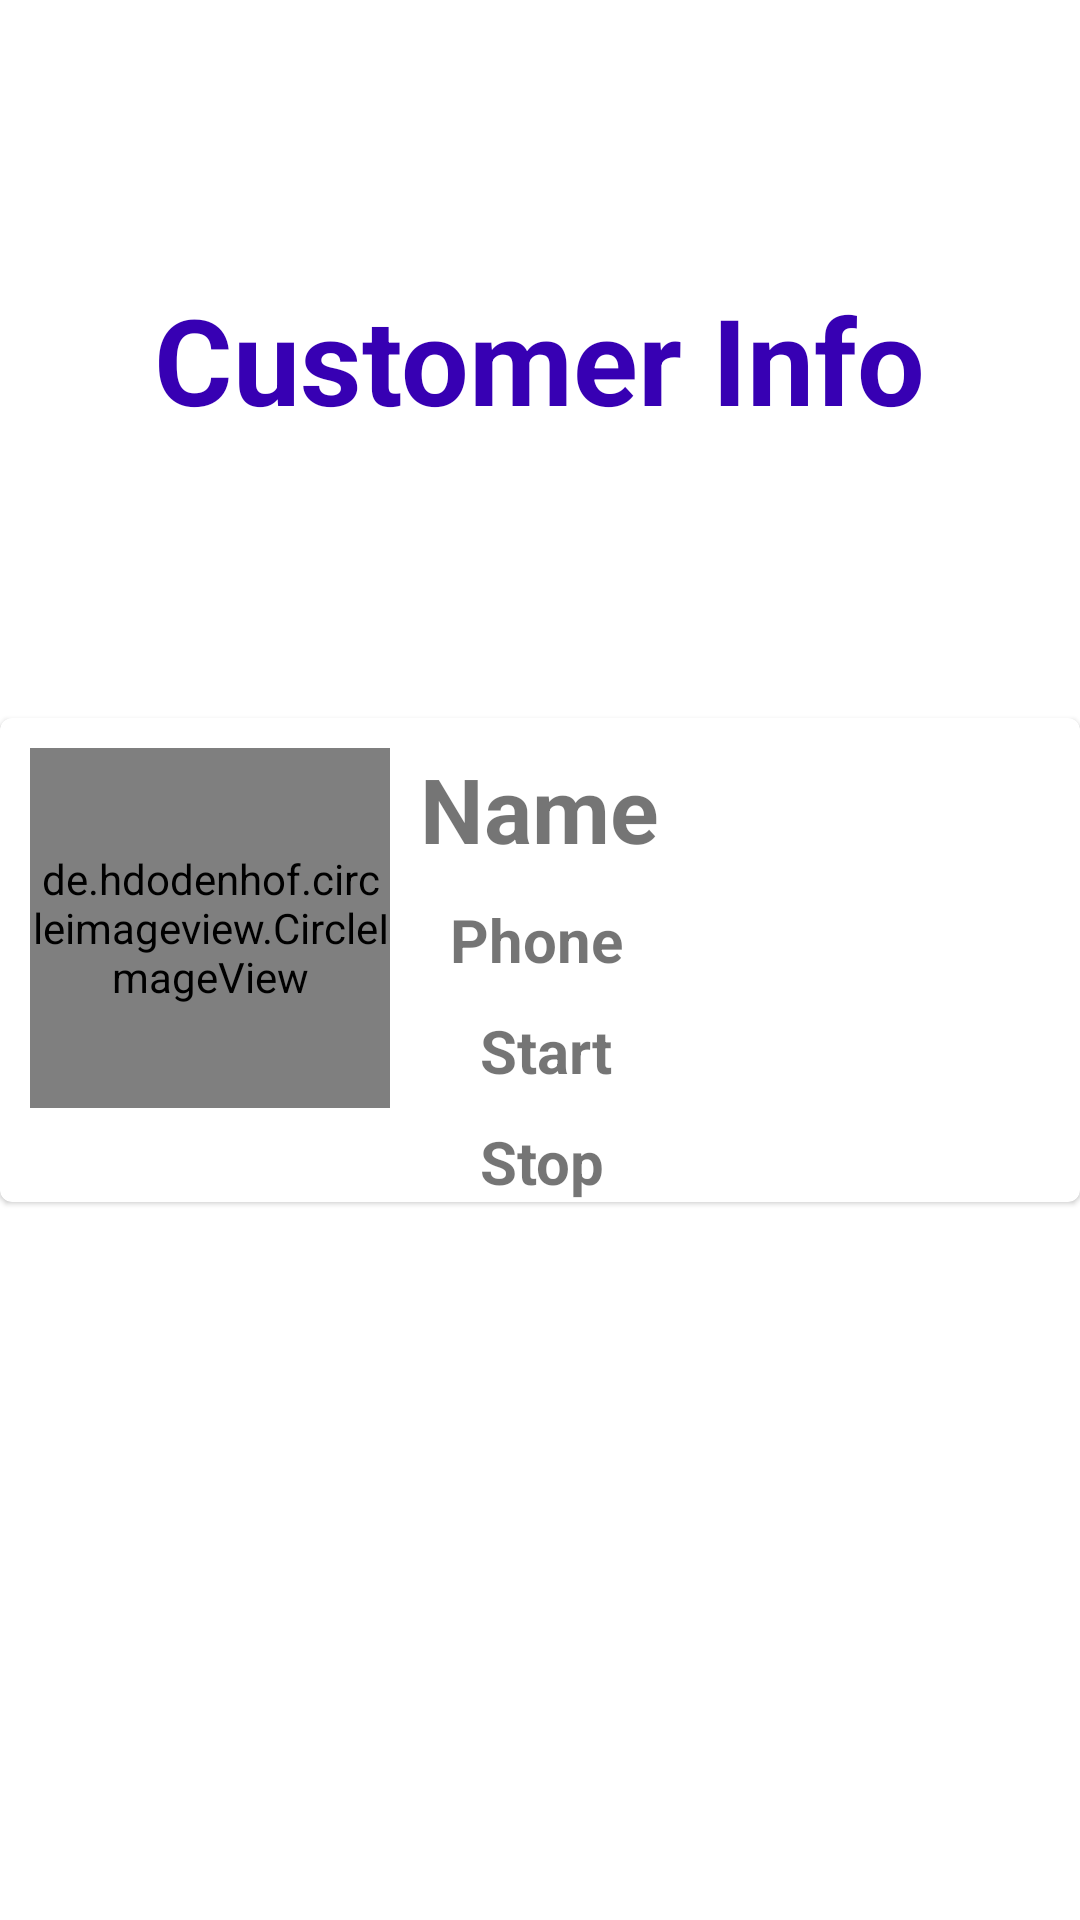

Write the Android layout XML for this screen, with the resource values it uses.
<!-- AndroidManifest.xml: application theme Theme.CAB -->
<!-- res/layout/fragment_customer_details.xml -->
<?xml version="1.0" encoding="utf-8"?>
<androidx.constraintlayout.widget.ConstraintLayout xmlns:android="http://schemas.android.com/apk/res/android"
    xmlns:app="http://schemas.android.com/apk/res-auto"
    xmlns:tools="http://schemas.android.com/tools"
    android:layout_width="match_parent"
    android:layout_height="match_parent"
    android:layout_margin="10dp"
    tools:context=".CustomerDetailsFragment">


    <com.google.android.material.card.MaterialCardView
        android:id="@+id/materialCardView"
        android:layout_width="match_parent"
        android:layout_height="wrap_content"
        app:layout_constraintBottom_toBottomOf="parent"
        app:layout_constraintEnd_toEndOf="parent"
        app:layout_constraintStart_toStartOf="parent"
        app:layout_constraintTop_toTopOf="parent">

        <androidx.constraintlayout.widget.ConstraintLayout
            android:layout_width="match_parent"
            android:layout_height="wrap_content">

            <de.hdodenhof.circleimageview.CircleImageView
                android:id="@+id/cust_image"
                android:layout_width="120dp"
                android:layout_height="120dp"
                android:layout_margin="10dp"
                android:layout_marginStart="16dp"
                android:layout_marginTop="52dp"
                android:src="@drawable/profile"

                app:layout_constraintStart_toStartOf="parent"
                app:layout_constraintTop_toTopOf="parent" />

            <TextView
                android:id="@+id/cust_name"
                android:layout_width="wrap_content"
                android:layout_height="wrap_content"
                android:layout_margin="10dp"
                android:layout_marginLeft="20dp"
                android:text="Name"
                android:textSize="30sp"
                android:textStyle="bold"
                app:layout_constraintStart_toEndOf="@+id/cust_image"
                app:layout_constraintTop_toTopOf="parent" />

            <TextView
                android:id="@+id/cust_phone"
                android:layout_width="wrap_content"
                android:layout_height="wrap_content"
                android:layout_margin="10dp"
                android:text="Phone"
                android:textSize="20dp"
                android:textStyle="bold"
                app:layout_constraintStart_toStartOf="@+id/cust_name"
                app:layout_constraintTop_toBottomOf="@+id/cust_name" />


            <TextView
                android:id="@+id/user_start"
                android:layout_width="wrap_content"
                android:layout_height="wrap_content"
                android:layout_margin="10dp"
                android:text="Start"
                android:textSize="20sp"
                android:textStyle="bold"
                app:layout_constraintStart_toStartOf="@+id/cust_phone"
                app:layout_constraintTop_toBottomOf="@+id/cust_phone" />

            <TextView
                android:id="@+id/user_stop"
                android:layout_width="wrap_content"
                android:layout_height="wrap_content"
                android:layout_margin="10dp"
                android:text="Stop"
                android:textSize="20sp"
                android:textStyle="bold"
                app:layout_constraintStart_toStartOf="@+id/cust_phone"
                app:layout_constraintTop_toBottomOf="@+id/user_start" />

        </androidx.constraintlayout.widget.ConstraintLayout>

    </com.google.android.material.card.MaterialCardView>

    <ImageView
        android:id="@+id/call_user"
        android:layout_width="104dp"
        android:layout_height="82dp"
        android:layout_marginStart="68dp"
        app:layout_constraintBottom_toBottomOf="parent"
        app:layout_constraintStart_toStartOf="parent"
        app:layout_constraintTop_toBottomOf="@+id/materialCardView"
        app:layout_constraintVertical_bias="0.45"
        app:srcCompat="@drawable/ic_call"
        app:tint="@color/purple_700" />

    <ImageView
        android:id="@+id/cancel_ride"
        android:layout_width="104dp"
        android:layout_height="82dp"
        android:layout_marginEnd="44dp"
        android:layout_marginBottom="68dp"
        app:layout_constraintBottom_toBottomOf="@+id/call_user"
        app:layout_constraintEnd_toEndOf="parent"
        app:layout_constraintHorizontal_bias="0.547"
        app:layout_constraintStart_toEndOf="@+id/call_user"
        app:layout_constraintTop_toTopOf="@+id/call_user"
        app:layout_constraintVertical_bias="0.0"
        app:srcCompat="@drawable/ic_cancel"
        app:tint="@color/red" />

    <TextView
        android:layout_width="wrap_content"
        android:layout_height="wrap_content"
        android:layout_margin="10dp"
        android:layout_marginLeft="20dp"
        android:layout_marginTop="152dp"
        android:text="Customer Info"
        android:textColor="@color/purple_700"
        android:textSize="40sp"
        android:textStyle="bold"
        app:layout_constraintBottom_toTopOf="@+id/materialCardView"
        app:layout_constraintEnd_toEndOf="parent"
        app:layout_constraintStart_toStartOf="parent"
        app:layout_constraintTop_toTopOf="parent" />

</androidx.constraintlayout.widget.ConstraintLayout>
<!-- resources referenced by this layout -->
<resources>
  <color name="purple_700">#FF3700B3</color>
  <color name="red">#FF0000</color>
  <style name="Theme.CAB" parent="Theme.MaterialComponents.DayNight.NoActionBar">
          
          <item name="colorPrimary">@color/purple_700</item>
          <item name="colorPrimaryVariant">@color/purple_700</item>
          <item name="colorOnPrimary">@color/color3</item>
          
          <item name="colorSecondary">@color/teal_200</item>
          <item name="colorSecondaryVariant">@color/teal_700</item>
          <item name="colorOnSecondary">@color/black</item>
          
          <item name="android:statusBarColor" tools:targetApi="l">?attr/colorPrimaryVariant</item>
          
      </style>
  <color name="color3">#FFFFFFFF</color>
  <color name="teal_200">#FF03DAC5</color>
  <color name="teal_700">#FF018786</color>
  <color name="black">#FF000000</color>
</resources>
